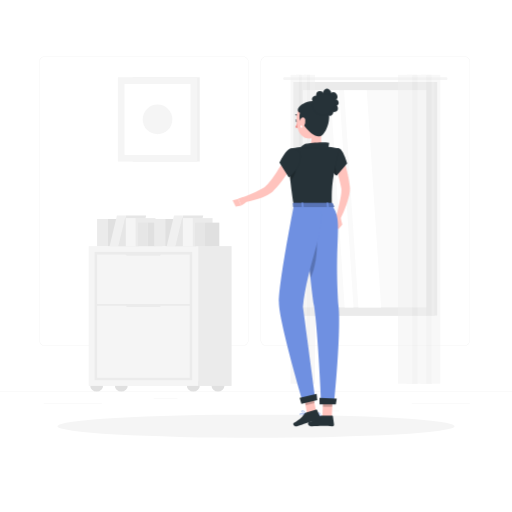
t = 0.00 s
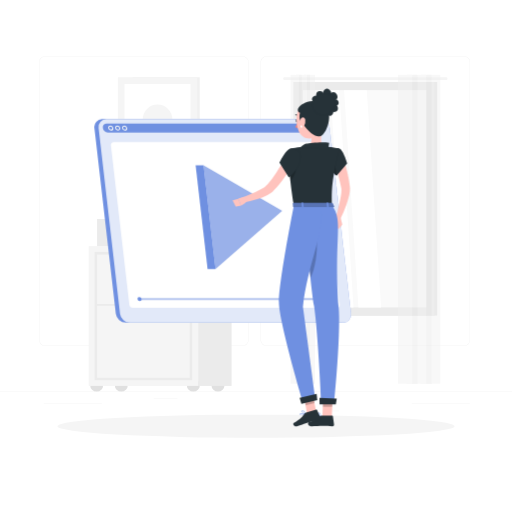
t = 1.00 s
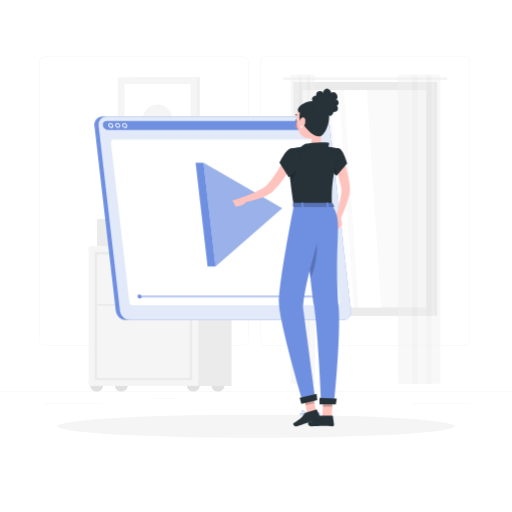
t = 1.19 s
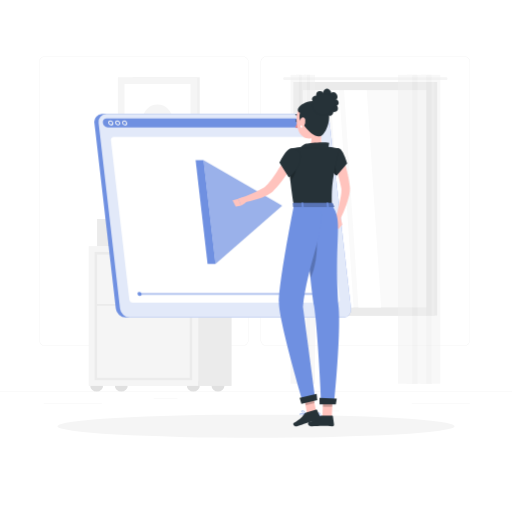
t = 1.38 s
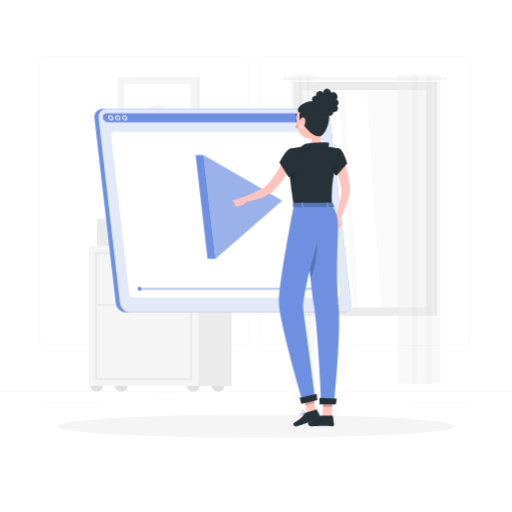
t = 1.75 s
t = 2.13 s: frame unchanged from t = 1.38 s, image omitted

The animated SVG that drew these frames (rendered in a browser with its animation timeline set to each time). Animation: 2 CSS @keyframes rules; one cycle of 2.50 s, repeats indefinitely.

<svg class="animated" id="freepik_stories-press-play" xmlns="http://www.w3.org/2000/svg" viewBox="0 0 500 500" version="1.1" xmlns:xlink="http://www.w3.org/1999/xlink" xmlns:svgjs="http://svgjs.com/svgjs"><style>svg#freepik_stories-press-play:not(.animated) .animable {opacity: 0;}svg#freepik_stories-press-play.animated #freepik--Player--inject-84 {animation: 1s 1 forwards cubic-bezier(.36,-0.01,.5,1.38) slideDown,1.5s Infinite  linear floating;animation-delay: 0s,1s;}            @keyframes slideDown {                0% {                    opacity: 0;                    transform: translateY(-30px);                }                100% {                    opacity: 1;                    transform: translateY(0);                }            }                    @keyframes floating {                0% {                    opacity: 1;                    transform: translateY(0px);                }                50% {                    transform: translateY(-10px);                }                100% {                    opacity: 1;                    transform: translateY(0px);                }            }        </style><g id="freepik--background-complete--inject-84" class="animable" style="transform-origin: 250px 228.23px;"><rect y="382.4" width="500" height="0.25" style="fill: rgb(235, 235, 235); transform-origin: 250px 382.525px;" id="elmjjpdlj7nnn" class="animable"></rect><rect x="322.53" y="401.21" width="8.69" height="0.25" style="fill: rgb(235, 235, 235); transform-origin: 326.875px 401.335px;" id="el03had2qdkleb" class="animable"></rect><rect x="150.04" y="388.78" width="23.18" height="0.25" style="fill: rgb(235, 235, 235); transform-origin: 161.63px 388.905px;" id="elsc4ef9gv76g" class="animable"></rect><rect x="402.1" y="394.14" width="56.67" height="0.25" style="fill: rgb(235, 235, 235); transform-origin: 430.435px 394.265px;" id="elaect3uvvvre" class="animable"></rect><rect x="42.72" y="394.14" width="56.67" height="0.25" style="fill: rgb(235, 235, 235); transform-origin: 71.055px 394.265px;" id="el5m94kjh7lf8" class="animable"></rect><path d="M237,337.8H43.91a5.71,5.71,0,0,1-5.7-5.71V60.66A5.71,5.71,0,0,1,43.91,55H237a5.71,5.71,0,0,1,5.71,5.71V332.09A5.71,5.71,0,0,1,237,337.8ZM43.91,55.2a5.46,5.46,0,0,0-5.45,5.46V332.09a5.46,5.46,0,0,0,5.45,5.46H237a5.47,5.47,0,0,0,5.46-5.46V60.66A5.47,5.47,0,0,0,237,55.2Z" style="fill: rgb(235, 235, 235); transform-origin: 140.46px 196.4px;" id="el6gs2bafmkyb" class="animable"></path><path d="M453.31,337.8H260.21a5.72,5.72,0,0,1-5.71-5.71V60.66A5.72,5.72,0,0,1,260.21,55h193.1A5.71,5.71,0,0,1,459,60.66V332.09A5.71,5.71,0,0,1,453.31,337.8ZM260.21,55.2a5.47,5.47,0,0,0-5.46,5.46V332.09a5.47,5.47,0,0,0,5.46,5.46h193.1a5.47,5.47,0,0,0,5.46-5.46V60.66a5.47,5.47,0,0,0-5.46-5.46Z" style="fill: rgb(235, 235, 235); transform-origin: 356.75px 196.4px;" id="elvo9l55umy5" class="animable"></path><circle cx="188.78" cy="376" r="6.4" style="fill: rgb(224, 224, 224); transform-origin: 188.78px 376px;" id="elmehabj1m5gk" class="animable"></circle><circle cx="212.88" cy="376" r="6.4" style="fill: rgb(224, 224, 224); transform-origin: 212.88px 376px;" id="elrxix5e3gifs" class="animable"></circle><path d="M88,376a6.4,6.4,0,1,1,6.4,6.4A6.41,6.41,0,0,1,88,376Z" style="fill: rgb(224, 224, 224); transform-origin: 94.4px 376px;" id="elezuuyqf0z7l" class="animable"></path><circle cx="118.45" cy="376" r="6.4" style="fill: rgb(224, 224, 224); transform-origin: 118.45px 376px;" id="elaxi465n4wao" class="animable"></circle><g id="elpmboi1mwnl"><rect x="193.46" y="240.37" width="32.71" height="136.51" style="fill: rgb(235, 235, 235); transform-origin: 209.815px 308.625px; transform: rotate(180deg);" class="animable" id="elov7qr7jzyi"></rect></g><rect x="86.64" y="240.37" width="106.83" height="136.51" style="fill: rgb(245, 245, 245); transform-origin: 140.055px 308.625px;" id="elmaossii05z" class="animable"></rect><rect x="92.44" y="245.97" width="95.22" height="125.31" style="fill: rgb(235, 235, 235); transform-origin: 140.05px 308.625px;" id="el8c6s7jkschv" class="animable"></rect><rect x="94.81" y="298.67" width="90.47" height="70.29" style="fill: rgb(245, 245, 245); transform-origin: 140.045px 333.815px;" id="elrox4wi2swv" class="animable"></rect><rect x="94.81" y="248.61" width="90.47" height="48.28" style="fill: rgb(245, 245, 245); transform-origin: 140.045px 272.75px;" id="elvoqtvtleut" class="animable"></rect><path d="M124.32,299.86h31.46a1.19,1.19,0,0,0,1.19-1.19h0a1.19,1.19,0,0,0-1.19-1.18H124.32a1.18,1.18,0,0,0-1.19,1.18h0A1.19,1.19,0,0,0,124.32,299.86Z" style="fill: rgb(235, 235, 235); transform-origin: 140.05px 298.675px;" id="el82c4te58dr7" class="animable"></path><path d="M124.32,249.8h31.46a1.2,1.2,0,0,0,1.19-1.19h0a1.2,1.2,0,0,0-1.19-1.19H124.32a1.19,1.19,0,0,0-1.19,1.19h0A1.19,1.19,0,0,0,124.32,249.8Z" style="fill: rgb(235, 235, 235); transform-origin: 140.05px 248.61px;" id="el2q1ivbnveb3" class="animable"></path><g id="el61xrd76lgas"><rect x="292.26" y="80.06" width="134.71" height="228.15" style="fill: rgb(230, 230, 230); transform-origin: 359.615px 194.135px; transform: rotate(180deg);" class="animable" id="elw0w2t1svack"></rect></g><path d="M277.83,75.46H435.7A1.34,1.34,0,0,1,437,76.8h0a1.34,1.34,0,0,1-1.33,1.33H277.83a1.34,1.34,0,0,1-1.34-1.33h0A1.34,1.34,0,0,1,277.83,75.46Z" style="fill: rgb(245, 245, 245); transform-origin: 356.745px 76.795px;" id="el4u98xq0q7tg" class="animable"></path><g id="elkiz63p8b2e"><rect x="286.55" y="80.06" width="137.76" height="228.15" style="fill: rgb(235, 235, 235); transform-origin: 355.43px 194.135px; transform: rotate(180deg);" class="animable" id="elmxrofr6d1x"></rect></g><g id="elzhqhyrekqf"><rect x="249.35" y="133.26" width="212.15" height="121.75" style="fill: rgb(250, 250, 250); transform-origin: 355.425px 194.135px; transform: rotate(90deg);" class="animable" id="elbz52fe3a0ci"></rect></g><polygon points="372.19 300.21 358.17 88.06 336 88.06 350.02 300.21 372.19 300.21" style="fill: rgb(255, 255, 255); transform-origin: 354.095px 194.135px;" id="el88hmgdxp9vx" class="animable"></polygon><polygon points="345.25 300.21 331.24 88.06 322.59 88.06 336.61 300.21 345.25 300.21" style="fill: rgb(255, 255, 255); transform-origin: 333.92px 194.135px;" id="elo0szzty07kn" class="animable"></polygon><g id="elc3zjnejkqvp"><rect x="188.99" y="193.63" width="212.15" height="1.02" style="fill: rgb(230, 230, 230); transform-origin: 295.065px 194.14px; transform: rotate(90deg);" class="animable" id="el7w4yhr5ypor"></rect></g><g id="elte7fuh2zcwi"><g style="opacity: 0.4; transform-origin: 409.32px 223.985px;" class="animable" id="el6sf2y3b9a2y"><g id="elmpop2c9oern"><rect x="416.21" y="73.07" width="13.77" height="301.83" style="fill: rgb(240, 240, 240); transform-origin: 423.095px 223.985px; transform: rotate(180deg);" class="animable" id="elsmibodtuzmd"></rect></g><g id="elmludzcd3zkl"><rect x="410.84" y="73.07" width="10.73" height="301.83" style="fill: rgb(230, 230, 230); transform-origin: 416.205px 223.985px; transform: rotate(180deg);" class="animable" id="elqs0kl0lr5il"></rect></g><g id="elo1rk8we7ko"><rect x="402.44" y="73.07" width="13.77" height="301.83" style="fill: rgb(240, 240, 240); transform-origin: 409.325px 223.985px; transform: rotate(180deg);" class="animable" id="elivawqw4uj9"></rect></g><g id="ell8l6xyqzzst"><rect x="397.07" y="73.07" width="10.73" height="301.83" style="fill: rgb(230, 230, 230); transform-origin: 402.435px 223.985px; transform: rotate(180deg);" class="animable" id="elzacwvdffme"></rect></g><g id="el1qov9w1xg5s"><rect x="388.66" y="73.07" width="13.77" height="301.83" style="fill: rgb(240, 240, 240); transform-origin: 395.545px 223.985px; transform: rotate(180deg);" class="animable" id="eldyth0bogrn"></rect></g></g></g><g id="elnnf8e0qcsd"><g style="opacity: 0.4; transform-origin: 295.71px 223.985px;" class="animable" id="el2mz8qq75npv"><g id="elbly4pwaohfu"><rect x="299.68" y="73.07" width="7.94" height="301.83" style="fill: rgb(240, 240, 240); transform-origin: 303.65px 223.985px; transform: rotate(180deg);" class="animable" id="el4qe0xc36prv"></rect></g><g id="elr22kvgvjaj"><rect x="296.58" y="73.07" width="6.18" height="301.83" style="fill: rgb(230, 230, 230); transform-origin: 299.67px 223.985px; transform: rotate(180deg);" class="animable" id="el8eh4y0cknt"></rect></g><g id="el2rwjbzycghd"><rect x="291.74" y="73.07" width="7.94" height="301.83" style="fill: rgb(240, 240, 240); transform-origin: 295.71px 223.985px; transform: rotate(180deg);" class="animable" id="elp28ok9kkg6j"></rect></g><g id="elpb6g66cwfdn"><rect x="288.65" y="73.07" width="6.18" height="301.83" style="fill: rgb(230, 230, 230); transform-origin: 291.74px 223.985px; transform: rotate(180deg);" class="animable" id="elvrlaaum4km"></rect></g><g id="elkzyyv6nv7uh"><rect x="283.8" y="73.07" width="7.94" height="301.83" style="fill: rgb(240, 240, 240); transform-origin: 287.77px 223.985px; transform: rotate(180deg);" class="animable" id="elbfl513td777"></rect></g></g></g><rect x="105.49" y="213.85" width="17.32" height="26.51" style="fill: rgb(224, 224, 224); transform-origin: 114.15px 227.105px;" id="el26430h66bvj" class="animable"></rect><g id="el25xuuefm778"><rect x="94.81" y="213.85" width="10.68" height="26.51" style="fill: rgb(235, 235, 235); transform-origin: 100.15px 227.105px; transform: rotate(180deg);" class="animable" id="elhrxn66xuun8"></rect></g><polygon points="142.72 210.4 122.82 210.4 115.64 240.37 135.54 240.37 142.72 210.4" style="fill: rgb(230, 230, 230); transform-origin: 129.18px 225.385px;" id="el0ynh99n9varq" class="animable"></polygon><polygon points="114.21 210.4 122.82 210.4 115.64 240.37 107.03 240.37 114.21 210.4" style="fill: rgb(240, 240, 240); transform-origin: 114.925px 225.385px;" id="elxngmlwtssxo" class="animable"></polygon><rect x="132.57" y="212.99" width="19.24" height="27.38" style="fill: rgb(235, 235, 235); transform-origin: 142.19px 226.68px;" id="eloi5uqkroin" class="animable"></rect><g id="el9badpb3v2fc"><rect x="122.82" y="212.99" width="9.75" height="27.38" style="fill: rgb(245, 245, 245); transform-origin: 127.695px 226.68px; transform: rotate(180deg);" class="animable" id="ele44o08eeye"></rect></g><rect x="144.49" y="217.42" width="13.93" height="22.95" style="fill: rgb(224, 224, 224); transform-origin: 151.455px 228.895px;" id="ela1aig02ma6w" class="animable"></rect><g id="elsl9xhdqi9ij"><rect x="134.74" y="217.42" width="9.75" height="22.95" style="fill: rgb(230, 230, 230); transform-origin: 139.615px 228.895px; transform: rotate(180deg);" class="animable" id="el67nxz9yeufa"></rect></g><rect x="161.26" y="213.85" width="17.32" height="26.51" style="fill: rgb(224, 224, 224); transform-origin: 169.92px 227.105px;" id="elwjehk0qxkw9" class="animable"></rect><g id="el64rdp4krac7"><rect x="150.58" y="213.85" width="10.68" height="26.51" style="fill: rgb(235, 235, 235); transform-origin: 155.92px 227.105px; transform: rotate(180deg);" class="animable" id="el33mg8jhvnjl"></rect></g><polygon points="198.48 210.4 178.58 210.4 171.4 240.37 191.3 240.37 198.48 210.4" style="fill: rgb(230, 230, 230); transform-origin: 184.94px 225.385px;" id="elpjyw8n1sz" class="animable"></polygon><polygon points="169.97 210.4 178.58 210.4 171.4 240.37 162.8 240.37 169.97 210.4" style="fill: rgb(240, 240, 240); transform-origin: 170.69px 225.385px;" id="elee1l17qofl8" class="animable"></polygon><rect x="188.33" y="212.99" width="19.23" height="27.38" style="fill: rgb(235, 235, 235); transform-origin: 197.945px 226.68px;" id="elhl8dr1fuzdw" class="animable"></rect><g id="el4b61m8vksat"><rect x="178.58" y="212.99" width="9.75" height="27.38" style="fill: rgb(245, 245, 245); transform-origin: 183.455px 226.68px; transform: rotate(180deg);" class="animable" id="elhpyo6jwmlmm"></rect></g><rect x="200.25" y="217.42" width="13.93" height="22.95" style="fill: rgb(224, 224, 224); transform-origin: 207.215px 228.895px;" id="el8sae01ndv2" class="animable"></rect><g id="el5hve1hap4l5"><rect x="190.5" y="217.42" width="9.75" height="22.95" style="fill: rgb(230, 230, 230); transform-origin: 195.375px 228.895px; transform: rotate(180deg);" class="animable" id="el902dizyp7eo"></rect></g><g id="eloe3qhmy5zrc"><rect x="129.58" y="75.46" width="65.48" height="82.3" style="fill: rgb(240, 240, 240); transform-origin: 162.32px 116.61px; transform: rotate(180deg);" class="animable" id="eldhv3h6sfb8f"></rect></g><g id="el9t4h4ts3xvt"><rect x="115.13" y="75.46" width="77.42" height="82.3" style="fill: rgb(245, 245, 245); transform-origin: 153.84px 116.61px; transform: rotate(180deg);" class="animable" id="ely1gbv6lbam"></rect></g><g id="el3nfmwr3v8pr"><rect x="119.17" y="84.39" width="69.33" height="64.45" style="fill: rgb(255, 255, 255); transform-origin: 153.835px 116.615px; transform: rotate(-90deg);" class="animable" id="el9tolyy5ogxv"></rect></g><g id="elkcabrijftcm"><circle cx="153.84" cy="116.61" r="14.45" style="fill: rgb(245, 245, 245); transform-origin: 153.84px 116.61px; transform: rotate(-45deg);" class="animable" id="el00wmv9wv1n2j"></circle></g></g><g id="freepik--Shadow--inject-84" class="animable" style="transform-origin: 250px 416.24px;"><ellipse id="freepik--path--inject-84" cx="250" cy="416.24" rx="193.89" ry="11.32" style="fill: rgb(245, 245, 245); transform-origin: 250px 416.24px;" class="animable"></ellipse></g><g id="freepik--Player--inject-84" class="animable" style="transform-origin: 217.481px 215.655px;"><path d="M334,315H122.78a10.05,10.05,0,0,1-9.69-8.69L92.18,125a7.61,7.61,0,0,1,7.69-8.69H311a10,10,0,0,1,9.69,8.69l20.91,181.29A7.61,7.61,0,0,1,334,315Z" style="fill: #6F90E1; transform-origin: 216.891px 215.654px;" id="el1mcs01o67c" class="animable"></path><path d="M335.09,315H126.88a10,10,0,0,1-9.68-8.69L96.29,125a7.6,7.6,0,0,1,7.68-8.69H312.18a10.05,10.05,0,0,1,9.69,8.69l20.91,181.29A7.61,7.61,0,0,1,335.09,315Z" style="fill: #6F90E1; transform-origin: 219.536px 215.655px;" id="elxedu1vc1uce" class="animable"></path><g id="eljxjal58pq7"><path d="M335.09,315H126.88a10,10,0,0,1-9.68-8.69L96.29,125a7.6,7.6,0,0,1,7.68-8.69H312.18a10.05,10.05,0,0,1,9.69,8.69l20.91,181.29A7.61,7.61,0,0,1,335.09,315Z" style="fill: rgb(255, 255, 255); opacity: 0.8; transform-origin: 219.536px 215.655px;" class="animable" id="elmv4xs7rtxue"></path></g><path d="M312.68,120.69H104.47l-.71,0c-5.38.45-3.92,8.66,1.53,8.66H313.86c5.45,0,5-8.21-.47-8.66Z" style="fill: #6F90E1; transform-origin: 209.057px 125.02px;" id="el5jlt2sjdzny" class="animable"></path><path d="M108.39,127.49a2.78,2.78,0,0,1-2.68-2.41,2.2,2.2,0,0,1,2.23-2.51,2.77,2.77,0,0,1,2.68,2.4,2.21,2.21,0,0,1-2.23,2.52Zm-.45-4a1.3,1.3,0,0,0-1,.42,1.35,1.35,0,0,0-.31,1,1.82,1.82,0,0,0,1.75,1.58,1.3,1.3,0,0,0,1-.42,1.38,1.38,0,0,0,.31-1h0A1.81,1.81,0,0,0,107.94,123.51Z" style="fill: rgb(250, 250, 250); transform-origin: 108.165px 125.03px;" id="ellsi7klf9rya" class="animable"></path><path d="M115.17,127.49a2.78,2.78,0,0,1-2.69-2.41,2.2,2.2,0,0,1,2.23-2.51,2.79,2.79,0,0,1,2.69,2.4,2.29,2.29,0,0,1-.54,1.78A2.23,2.23,0,0,1,115.17,127.49Zm-.46-4a1.31,1.31,0,0,0-1,.42,1.35,1.35,0,0,0-.31,1,1.82,1.82,0,0,0,1.76,1.58,1.27,1.27,0,0,0,1.29-1.47h0A1.81,1.81,0,0,0,114.71,123.51Z" style="fill: rgb(250, 250, 250); transform-origin: 114.938px 125.03px;" id="elnm2slptu3zr" class="animable"></path><path d="M121.94,127.49a2.78,2.78,0,0,1-2.69-2.41,2.26,2.26,0,0,1,.54-1.78,2.23,2.23,0,0,1,1.69-.73,2.79,2.79,0,0,1,2.69,2.4h0a2.21,2.21,0,0,1-2.23,2.52Zm-.46-4a1.27,1.27,0,0,0-1.29,1.46,1.81,1.81,0,0,0,1.75,1.58,1.27,1.27,0,0,0,1.29-1.47h0A1.8,1.8,0,0,0,121.48,123.51Z" style="fill: rgb(250, 250, 250); transform-origin: 121.711px 125.03px;" id="el1ysr4k5swnm" class="animable"></path><path d="M328.87,300.62H129.79a3.63,3.63,0,0,1-3.51-3.14l-18-155.7a2.75,2.75,0,0,1,2.78-3.15H310.19a3.63,3.63,0,0,1,3.51,3.15l18,155.7A2.75,2.75,0,0,1,328.87,300.62Z" style="fill: rgb(255, 255, 255); transform-origin: 219.989px 219.626px;" id="elgz44g4ncut" class="animable"></path><g id="elho0xwk6etfp"><polygon points="322.52 292.96 136.37 292.96 136.15 291.08 322.31 291.08 322.52 292.96" style="fill: #6F90E1; opacity: 0.5; transform-origin: 229.335px 292.02px;" class="animable" id="elowh3m9ca8ek"></polygon></g><path d="M138.26,292a1.74,1.74,0,0,1-1.77,2,2.31,2.31,0,0,1-2.23-2,1.75,1.75,0,0,1,1.77-2A2.3,2.3,0,0,1,138.26,292Z" style="fill: #6F90E1; transform-origin: 136.261px 292px;" id="el9nha67zfkp7" class="animable"></path><g id="elcgfnkds9crb"><polygon points="275.59 205.75 198.77 161.33 210.46 262.67 275.59 205.75" style="fill: #6F90E1; opacity: 0.7; transform-origin: 237.18px 212px;" class="animable" id="ellysctuhs8a"></polygon></g><polygon points="202.7 262.67 210.46 262.67 198.77 161.33 191.01 161.33 202.7 262.67" style="fill: #6F90E1; transform-origin: 200.735px 212px;" id="elpy425bl4wk9" class="animable"></polygon></g><g id="freepik--Character--inject-84" class="animable" style="transform-origin: 284.415px 251.497px;"><path d="M335.07,154.89c.55,1.33.95,2.45,1.36,3.68s.77,2.39,1.14,3.59c.69,2.41,1.29,4.84,1.84,7.27s1,4.87,1.42,7.32c.19,1.23.39,2.46.53,3.69l.24,1.85.06.49.06.67c0,.46,0,.82,0,1.24a25.76,25.76,0,0,1-.45,4.23c-.25,1.31-.53,2.58-.85,3.81-.65,2.47-1.4,4.84-2.22,7.18a130.33,130.33,0,0,1-5.72,13.63l-4.34-1.64c1.18-4.62,2.33-9.3,3.36-13.91.51-2.3,1-4.6,1.34-6.86.19-1.13.33-2.25.43-3.33a20.64,20.64,0,0,0,.09-3,4.17,4.17,0,0,0-.06-.57l0-.23-.08-.41-.35-1.73-.75-3.44c-.53-2.29-1.08-4.57-1.67-6.84s-1.24-4.51-1.92-6.73c-.34-1.11-.68-2.22-1-3.31s-.75-2.23-1.08-3.15Z" style="fill: rgb(255, 195, 189); transform-origin: 334.085px 184.215px;" id="elocohj15kre" class="animable"></path><path d="M332.7,212.84l1.53,6.49-4.06,4.8s-5.4-15.67.3-14.92Z" style="fill: rgb(255, 195, 189); transform-origin: 331.043px 216.657px;" id="elefmn1nuxfu" class="animable"></path><path d="M310.91,407.42a11.32,11.32,0,0,0,2.42-.33.23.23,0,0,0,.17-.18.2.2,0,0,0-.1-.21c-.31-.21-3.07-2-4.14-1.53a.76.76,0,0,0-.44.61,1.21,1.21,0,0,0,.35,1.16A2.61,2.61,0,0,0,310.91,407.42Zm1.81-.64c-1.6.32-2.8.26-3.26-.16a.82.82,0,0,1-.21-.77.3.3,0,0,1,.18-.28C310,405.32,311.59,406.09,312.72,406.78Z" style="fill: #6F90E1; transform-origin: 311.145px 406.26px;" id="elieojpuvvgdb" class="animable"></path><path d="M313.28,407.09a.2.2,0,0,0,.11,0,.2.2,0,0,0,.11-.18c0-.12,0-2.75-1-3.64a1.14,1.14,0,0,0-.92-.29.76.76,0,0,0-.73.61c-.22,1,1.43,3,2.29,3.51Zm-1.52-3.71a.7.7,0,0,1,.48.19c.59.53.78,2,.82,2.88-.87-.69-1.89-2.18-1.76-2.81,0-.1.08-.22.36-.26Z" style="fill: #6F90E1; transform-origin: 312.165px 405.035px;" id="elxfc7rgvn6xf" class="animable"></path><path d="M315.27,122.81c-1.12,5.43-3.47,16.45.3,20.08,0,0-1.54,5.52-11.65,5.52-11.11,0-5.25-5.52-5.25-5.52,6.07-1.45,6-5.95,4.95-10.17Z" style="fill: rgb(255, 195, 189); transform-origin: 306.348px 135.61px;" id="elrx2rok3czgd" class="animable"></path><path d="M292.08,113.84a.42.42,0,0,1-.36-.14,3.45,3.45,0,0,0-2.9-1.17.43.43,0,0,1-.5-.36.45.45,0,0,1,.36-.5,4.3,4.3,0,0,1,3.68,1.44.44.44,0,0,1,0,.62A.47.47,0,0,1,292.08,113.84Z" style="fill: rgb(38, 50, 56); transform-origin: 290.402px 112.744px;" id="elsl9nhhlc17" class="animable"></path><path d="M290.24,119.32a20,20,0,0,1-1.91,5.08,3.2,3.2,0,0,0,2.68.07Z" style="fill: rgb(237, 132, 126); transform-origin: 289.67px 122.025px;" id="el0iijobdh62p" class="animable"></path><path d="M290.7,118c.11.73-.18,1.38-.66,1.46s-1-.46-1.06-1.19.18-1.38.66-1.46S290.6,117.23,290.7,118Z" style="fill: rgb(38, 50, 56); transform-origin: 289.847px 118.135px;" id="el4lvg8robovk" class="animable"></path><path d="M289.86,116.78l-1.83-.23S289.13,117.78,289.86,116.78Z" style="fill: rgb(38, 50, 56); transform-origin: 288.945px 116.861px;" id="el83tbrw03azu" class="animable"></path><polygon points="323.94 407.61 314.78 407.61 315.7 386.38 324.87 386.38 323.94 407.61" style="fill: rgb(255, 195, 189); transform-origin: 319.825px 396.995px;" id="elw9wzsxwdi7" class="animable"></polygon><path d="M314.06,405.82h10.3a.72.72,0,0,1,.72.62l1.1,8.15a1.5,1.5,0,0,1-1.49,1.63c-3.59-.06-5.32-.27-9.84-.27-2.79,0-6.86.28-10.71.28s-4-3.8-2.41-4.14c7.2-1.55,8.35-3.68,10.79-5.71A2.39,2.39,0,0,1,314.06,405.82Z" style="fill: rgb(38, 50, 56); transform-origin: 313.482px 411.025px;" id="eldhzuwau1z76" class="animable"></path><g id="elbltobso5kdj"><g style="opacity: 0.2; transform-origin: 320.05px 391.86px;" class="animable" id="elw28ejchj0b"><polygon points="324.87 386.39 315.7 386.39 315.23 397.33 324.4 397.33 324.87 386.39" id="ellup9ntmjl8a" class="animable" style="transform-origin: 320.05px 391.86px;"></polygon></g></g><path d="M286.05,160.18a149.9,149.9,0,0,1-8.55,13.45c-1.53,2.18-3.11,4.33-4.84,6.42a64.81,64.81,0,0,1-5.58,6.13l-.39.38-.46.41c-.31.28-.62.53-.93.77a20.12,20.12,0,0,1-1.87,1.33,35,35,0,0,1-3.79,2.11,62.08,62.08,0,0,1-7.62,3.09A96.44,96.44,0,0,1,236.47,198l-1.11-4.5c4.74-1.77,9.52-3.7,14-5.82a68.48,68.48,0,0,0,6.49-3.43,29.71,29.71,0,0,0,2.86-1.93c.43-.34.86-.67,1.22-1a6.7,6.7,0,0,0,.54-.51l.24-.25.29-.32a107.24,107.24,0,0,0,8.84-11.84c1.41-2.09,2.74-4.25,4.09-6.39s2.68-4.36,4-6.46Z" style="fill: rgb(255, 195, 189); transform-origin: 260.705px 176.775px;" id="el3qyjft2ycs3" class="animable"></path><path d="M237.15,192.54,232.6,194l2.89,6.71s6.18-2.83,6.63-6.75l-.92-.74A4.37,4.37,0,0,0,237.15,192.54Z" style="fill: rgb(255, 195, 189); transform-origin: 237.36px 196.512px;" id="elbfr3u0t28s" class="animable"></path><polygon points="227.11 195.68 230.17 201.68 235.49 200.75 232.6 194.04 227.11 195.68" style="fill: rgb(255, 195, 189); transform-origin: 231.3px 197.86px;" id="eliyi36yt67ia" class="animable"></polygon><path d="M314.88,111.53c.8,9.06,1.32,12.88-2.52,18.21-5.78,8-17.07,7.12-20.55-1.5-3.13-7.76-3.9-21.28,4.35-26.25A12.29,12.29,0,0,1,314.88,111.53Z" style="fill: rgb(255, 195, 189); transform-origin: 302.528px 117.704px;" id="elm7i6bez27dc" class="animable"></path><path d="M293.93,118.9c-1.87-1.91-1.68-7.29-.95-8.8a2.91,2.91,0,0,1-2-3.92c.58-1.63,3.42-5.06,9.26-6.84,6.76-2.06,17.89.77,20.52,10s-3.42,22.34-7.8,23.44S303.78,131.85,293.93,118.9Z" style="fill: rgb(38, 50, 56); transform-origin: 306.083px 115.87px;" id="elpgs3tjckqbb" class="animable"></path><path d="M311,94.86a3.48,3.48,0,1,0-1,5.09A3.67,3.67,0,0,0,311,94.86Z" style="fill: rgb(38, 50, 56); transform-origin: 308.183px 96.9577px;" id="elgjpe8d8s3yb" class="animable"></path><path d="M315.9,93.08a3.62,3.62,0,1,0-4.55,2.9A3.83,3.83,0,0,0,315.9,93.08Z" style="fill: rgb(38, 50, 56); transform-origin: 312.328px 92.471px;" id="elx1stlkym0q9" class="animable"></path><path d="M324.05,106.79a3.48,3.48,0,1,1-5.12.9A3.7,3.7,0,0,1,324.05,106.79Z" style="fill: rgb(38, 50, 56); transform-origin: 321.891px 109.566px;" id="elpv8085lkvd7" class="animable"></path><path d="M325.87,102.11a3.61,3.61,0,1,1-3,4.46A3.82,3.82,0,0,1,325.87,102.11Z" style="fill: rgb(38, 50, 56); transform-origin: 326.391px 105.685px;" id="el94kg3kef4eo" class="animable"></path><path d="M322.6,92.56a3.82,3.82,0,1,0-5.61.94A4,4,0,0,0,322.6,92.56Z" style="fill: rgb(38, 50, 56); transform-origin: 319.374px 90.4754px;" id="el2ohv89kpyob" class="animable"></path><path d="M327.49,97.79a4.22,4.22,0,1,0-6.06-1.67A4.45,4.45,0,0,0,327.49,97.79Z" style="fill: rgb(38, 50, 56); transform-origin: 325.208px 94.194px;" id="elnpfqw1oa06b" class="animable"></path><path d="M328.46,103.27a3.23,3.23,0,1,0-4.2-2.38A3.43,3.43,0,0,0,328.46,103.27Z" style="fill: rgb(38, 50, 56); transform-origin: 327.418px 100.186px;" id="el0z65cw59px7a" class="animable"></path><path d="M320.83,110.35c5.47-2.95,7.77-9.3,5.14-14.19s-9.19-6.46-14.67-3.52-7.77,9.3-5.14,14.19S315.36,113.29,320.83,110.35Z" style="fill: rgb(38, 50, 56); transform-origin: 316.064px 101.495px;" id="el8cbyiqs0kzp" class="animable"></path><path d="M298.1,117a9.85,9.85,0,0,1-1.1,5.79c-1.29,2.43-3.27,1.95-4-.15-.69-1.88-.84-5.42,1-7.17S297.77,114.71,298.1,117Z" style="fill: rgb(255, 195, 189); transform-origin: 295.345px 119.5px;" id="el0q2oyi5tnxd" class="animable"></path><path d="M295,123.32c.18.67,0,1.3-.43,1.41s-.89-.34-1.07-1,0-1.3.43-1.41S294.86,122.65,295,123.32Z" style="fill: rgb(255, 255, 255); transform-origin: 294.25px 123.525px;" id="elvutuiwtc3tn" class="animable"></path><path d="M296.82,200.55s4.7,62.91,9.86,98.36c4.18,28.64,7,95.57,7,95.57h12.5s6.59-64.64,4.6-93c-5-71.67,5.15-84.35-6.61-101Z" style="fill: #6F90E1; transform-origin: 313.987px 297.48px;" id="elbkb4vff6lon" class="animable"></path><g id="elgzufb35nkd"><path d="M309.47,238.17c.25,15-3.71,28.51-6.22,33.09-1.35-12.28-2.57-25.09-3.58-36.39C303.64,222.07,309.23,224,309.47,238.17Z" style="opacity: 0.2; transform-origin: 304.576px 248.786px;" class="animable" id="el8qcxcx9xhfv"></path></g><polygon points="312 394.73 327.92 394.73 328.81 389.14 311.97 388.57 312 394.73" style="fill: rgb(38, 50, 56); transform-origin: 320.39px 391.65px;" id="elwbhh27pguip" class="animable"></polygon><path d="M298.57,404.17a.23.23,0,0,0,.08-.2.2.2,0,0,0-.17-.18c-.46-.09-4.5-.82-5.41.08a.72.72,0,0,0-.19.66,1.18,1.18,0,0,0,.67.9c1.21.57,3.64-.53,5-1.24Zm-5.15,0c.56-.45,2.73-.29,4.34,0-1.87.91-3.34,1.25-4,.94a.77.77,0,0,1-.43-.6.27.27,0,0,1,.07-.26Z" style="fill: #6F90E1; transform-origin: 295.757px 404.507px;" id="el16crtsxybds" class="animable"></path><path d="M298.57,404.17l0,0a.23.23,0,0,0,0-.21c0-.1-.93-2.39-2.31-3a1.58,1.58,0,0,0-1.26,0c-.56.23-.64.57-.61.82.12,1,2.76,2.31,4,2.46A.18.18,0,0,0,298.57,404.17ZM295,401.46a.7.7,0,0,1,.23-.13,1.12,1.12,0,0,1,.93,0,4.92,4.92,0,0,1,1.91,2.37c-1.26-.33-3.11-1.4-3.18-2C294.88,401.65,294.87,401.56,295,401.46Z" style="fill: #6F90E1; transform-origin: 296.49px 402.536px;" id="elm92on6epx5" class="animable"></path><polygon points="308.7 402.56 299.92 404.5 298.36 395.85 296.34 384.51 296.1 383.19 304.88 381.24 305.15 382.73 307.12 393.71 308.7 402.56" style="fill: rgb(255, 195, 189); transform-origin: 302.4px 392.87px;" id="elnn9i5yesim" class="animable"></polygon><g id="elai69hgm8sk"><polygon points="307.12 393.71 298.36 395.85 296.34 384.51 305.15 382.73 307.12 393.71" style="opacity: 0.2; transform-origin: 301.73px 389.29px;" class="animable" id="el50chtf5wo6o"></polygon></g><path d="M287,200.55s-14.65,73.54-14.65,94.7c0,18.78,23.19,96.75,23.19,96.75L308,390s-7.17-53.19-12.21-90.27c3.91-39.92,23.1-77.75,17-99.2Z" style="fill: #6F90E1; transform-origin: 293.164px 296.265px;" id="el5e7r8s80ljp" class="animable"></path><path d="M298.72,402.81l9.91-2.94a.72.72,0,0,1,.88.38l3.41,7.45a1.49,1.49,0,0,1-1,2c-3.48,1-5.2,1.26-9.56,2.56-2.68.8-8.15,2.73-11.85,3.83s-5-2.48-3.52-3.26c6.48-3.54,8.61-6.38,10.37-9A2.48,2.48,0,0,1,298.72,402.81Z" style="fill: rgb(38, 50, 56); transform-origin: 299.71px 408.066px;" id="elpb9msmkbiq" class="animable"></path><polygon points="294.3 394.44 309.82 390.68 309.17 384.55 292.55 388.56 294.3 394.44" style="fill: rgb(38, 50, 56); transform-origin: 301.185px 389.495px;" id="el78hn3apjbyc" class="animable"></polygon><path d="M320,155.24c-.18-5.27,3.24-12,11.31-10.27,3.81.8,7.74,14.53,7.74,14.53L328.8,171.57C325.26,169.93,320.16,158.58,320,155.24Z" style="fill: rgb(38, 50, 56); transform-origin: 329.522px 158.131px;" id="el2vk9hud2bua" class="animable"></path><g id="elnvx8aa38f7q"><path d="M327.11,156.65a68.45,68.45,0,0,0,1.74,14.86l-.06.06c-2.1-1-4.74-5.39-6.57-9.49Z" style="opacity: 0.2; transform-origin: 325.535px 164.11px;" class="animable" id="elybgi34v51io"></path></g><path d="M283.15,145.24s-4.38,1.53,3.84,55.31h37.22c-.48-15.15-.4-24.49,7.14-55.58a108.59,108.59,0,0,0-15.78-2.08,119,119,0,0,0-16.9,0C291.4,143.55,283.15,145.24,283.15,145.24Z" style="fill: rgb(38, 50, 56); transform-origin: 306.667px 171.57px;" id="el864mubo0gm" class="animable"></path><path d="M293.47,144.07s3-3.33,5.71-3.78,14.36-2,22.25-.87a55.67,55.67,0,0,1-1,5.49Z" style="fill: rgb(38, 50, 56); transform-origin: 307.45px 141.963px;" id="elpvb1jncvrza" class="animable"></path><g id="elgop3ga87jar"><path d="M283.41,163.64l5.75.74c-.36,4.36-3.17,9.58-5.43,12.35-.48-4-.83-7.49-1.09-10.54C283.05,164.62,283.41,163.64,283.41,163.64Z" style="opacity: 0.2; transform-origin: 285.9px 170.185px;" class="animable" id="elkyc536bds8l"></path></g><path d="M283.15,145.24c-4.57,1.11-10.3,13.61-10.3,13.61l9.13,14.4s11.6-8.66,11.49-21.2C293.42,146.79,288.69,143.89,283.15,145.24Z" style="fill: rgb(38, 50, 56); transform-origin: 283.16px 159.08px;" id="el0ov63nln1kdg" class="animable"></path><path d="M324.79,198.37l1.64,3.33c.13.26-.18.52-.61.52h-39c-.33,0-.61-.16-.63-.37l-.3-3.33c0-.24.27-.43.64-.43h37.69A.67.67,0,0,1,324.79,198.37Z" style="fill: #6F90E1; transform-origin: 306.175px 200.155px;" id="el9fyyl0xp3u9" class="animable"></path><g id="elbi7gvjf8fbu"><path d="M324.79,198.37l1.64,3.33c.13.26-.18.52-.61.52h-39c-.33,0-.61-.16-.63-.37l-.3-3.33c0-.24.27-.43.64-.43h37.69A.67.67,0,0,1,324.79,198.37Z" style="opacity: 0.2; transform-origin: 306.175px 200.155px;" class="animable" id="elvbx89lzr2jl"></path></g><path d="M319.68,202.58h1c.2,0,.36-.1.35-.23L320.6,198c0-.12-.18-.23-.38-.23h-1c-.2,0-.36.11-.35.23l.44,4.33C319.31,202.48,319.48,202.58,319.68,202.58Z" style="fill: #6F90E1; transform-origin: 319.95px 200.175px;" id="ell0fr0fq6ji" class="animable"></path><path d="M295.21,202.58h1c.2,0,.36-.1.35-.23l-.44-4.33c0-.12-.18-.23-.38-.23h-1c-.2,0-.36.11-.35.23l.43,4.33C294.84,202.48,295,202.58,295.21,202.58Z" style="fill: #6F90E1; transform-origin: 295.475px 200.185px;" id="elbw0bjmvbwlg" class="animable"></path></g><defs>     <filter id="active" height="200%">         <feMorphology in="SourceAlpha" result="DILATED" operator="dilate" radius="2"></feMorphology>                <feFlood flood-color="#32DFEC" flood-opacity="1" result="PINK"></feFlood>        <feComposite in="PINK" in2="DILATED" operator="in" result="OUTLINE"></feComposite>        <feMerge>            <feMergeNode in="OUTLINE"></feMergeNode>            <feMergeNode in="SourceGraphic"></feMergeNode>        </feMerge>    </filter>    <filter id="hover" height="200%">        <feMorphology in="SourceAlpha" result="DILATED" operator="dilate" radius="2"></feMorphology>                <feFlood flood-color="#ff0000" flood-opacity="0.5" result="PINK"></feFlood>        <feComposite in="PINK" in2="DILATED" operator="in" result="OUTLINE"></feComposite>        <feMerge>            <feMergeNode in="OUTLINE"></feMergeNode>            <feMergeNode in="SourceGraphic"></feMergeNode>        </feMerge>            <feColorMatrix type="matrix" values="0   0   0   0   0                0   1   0   0   0                0   0   0   0   0                0   0   0   1   0 "></feColorMatrix>    </filter></defs></svg>